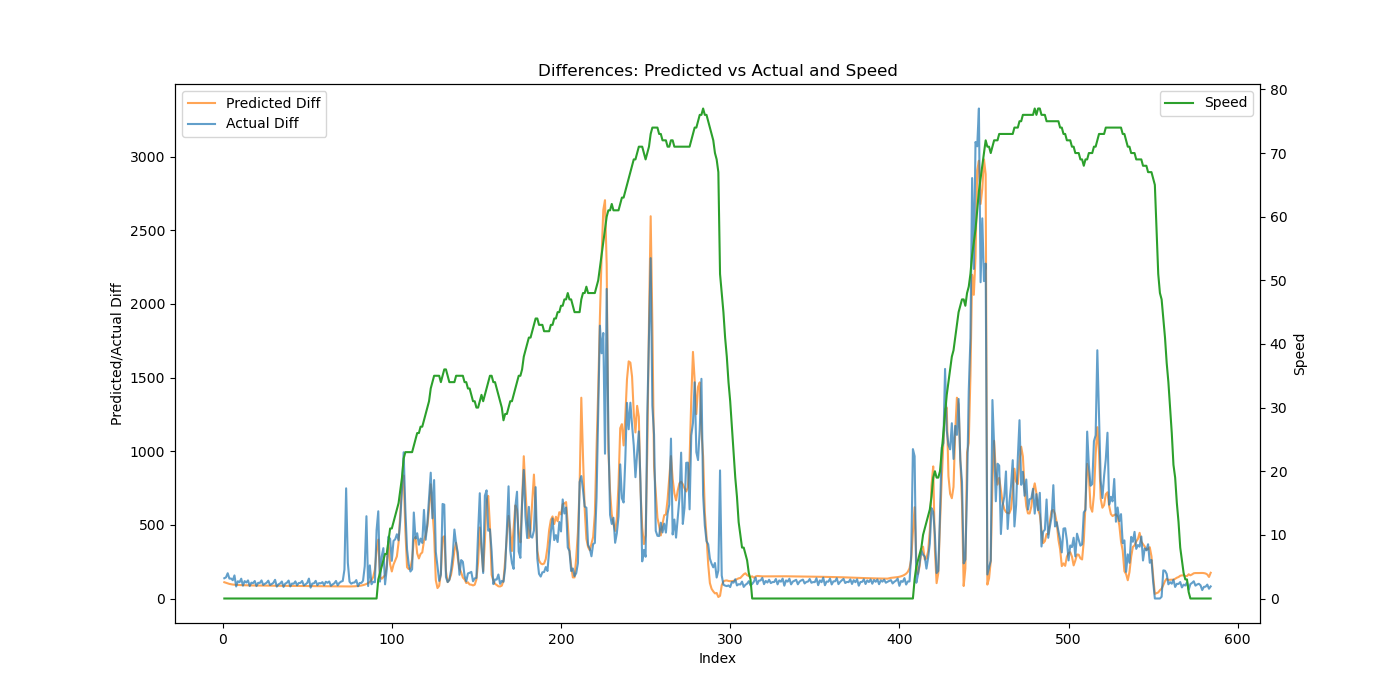

The data file committed next to this chart (first rows):
Speed, Actual, Predicted, Predicted_Diff, Actual_Diff
0, 433.5, 248.7, 110.5, 137.6
0, 577.3, 355.1, 106.4, 143.7
0, 748.8, 457.5, 102.4, 171.5
0, 883.9, 556.5, 99, 135.2
0, 1020, 652.9, 96.46, 135.6
0, 1144, 747.6, 94.68, 124.1
0, 1300, 841.1, 93.43, 156.8
0, 1382, 933.6, 92.5, 81.56
0, 1499, 1025, 91.79, 117.1
0, 1610, 1117, 91.2, 110.7
0, 1744, 1207, 90.71, 134.5
0, 1831, 1298, 90.28, 87.19
0, 1949, 1387, 89.9, 118
0, 2058, 1477, 89.57, 108.6
0, 2181, 1566, 89.27, 122.9
0, 2265, 1655, 89, 84.49
0, 2373, 1744, 88.75, 107.4
0, 2477, 1833, 88.53, 104.6
0, 2596, 1921, 88.33, 118.7
0, 2680, 2009, 88.14, 84.25
0, 2787, 2097, 87.96, 106.4
0, 2892, 2185, 87.8, 105.7
0, 3015, 2272, 87.64, 122.7
0, 3107, 2360, 87.5, 91.86
0, 3207, 2447, 87.36, 99.94
0, 3314, 2535, 87.23, 107.0
0, 3435, 2622, 87.11, 121
0, 3526, 2709, 86.99, 91.39
0, 3625, 2795, 86.88, 98.38
0, 3731, 2882, 86.78, 106.5
0, 3858, 2969, 86.68, 126.9
0, 3939, 3056, 86.58, 80.83
0, 4035, 3142, 86.48, 95.86
0, 4137, 3228, 86.39, 102.4
0, 4252, 3315, 86.3, 115.3
0, 4331, 3401, 86.22, 78.86
0, 4432, 3487, 86.13, 101
0, 4540, 3573, 86.05, 107.4
0, 4661, 3659, 85.97, 121.7
0, 4743, 3745, 85.89, 81.97
0, 4845, 3831, 85.8, 101.5
0, 4945, 3916, 85.72, 100.6
0, 5062, 4002, 85.64, 116.1
0, 5151, 4088, 85.56, 89.53
0, 5256, 4173, 85.47, 105.4
0, 5362, 4259, 85.38, 105.8
0, 5481, 4344, 85.29, 118.9
0, 5570, 4429, 85.2, 88.63
0, 5666, 4514, 85.11, 96.37
0, 5772, 4599, 85.01, 105.9
0, 5907, 4684, 84.91, 135.2
0, 5981, 4769, 84.81, 73.88
0, 6083, 4854, 84.7, 101.5
0, 6186, 4938, 84.59, 103
0, 6306, 5023, 84.47, 119.9
0, 6396, 5107, 84.34, 90.34
0, 6500, 5191, 84.21, 104.4
0, 6603, 5275, 84.08, 102.9
0, 6714, 5359, 83.94, 111
0, 6805, 5443, 83.79, 90.75
... 523 more rows
